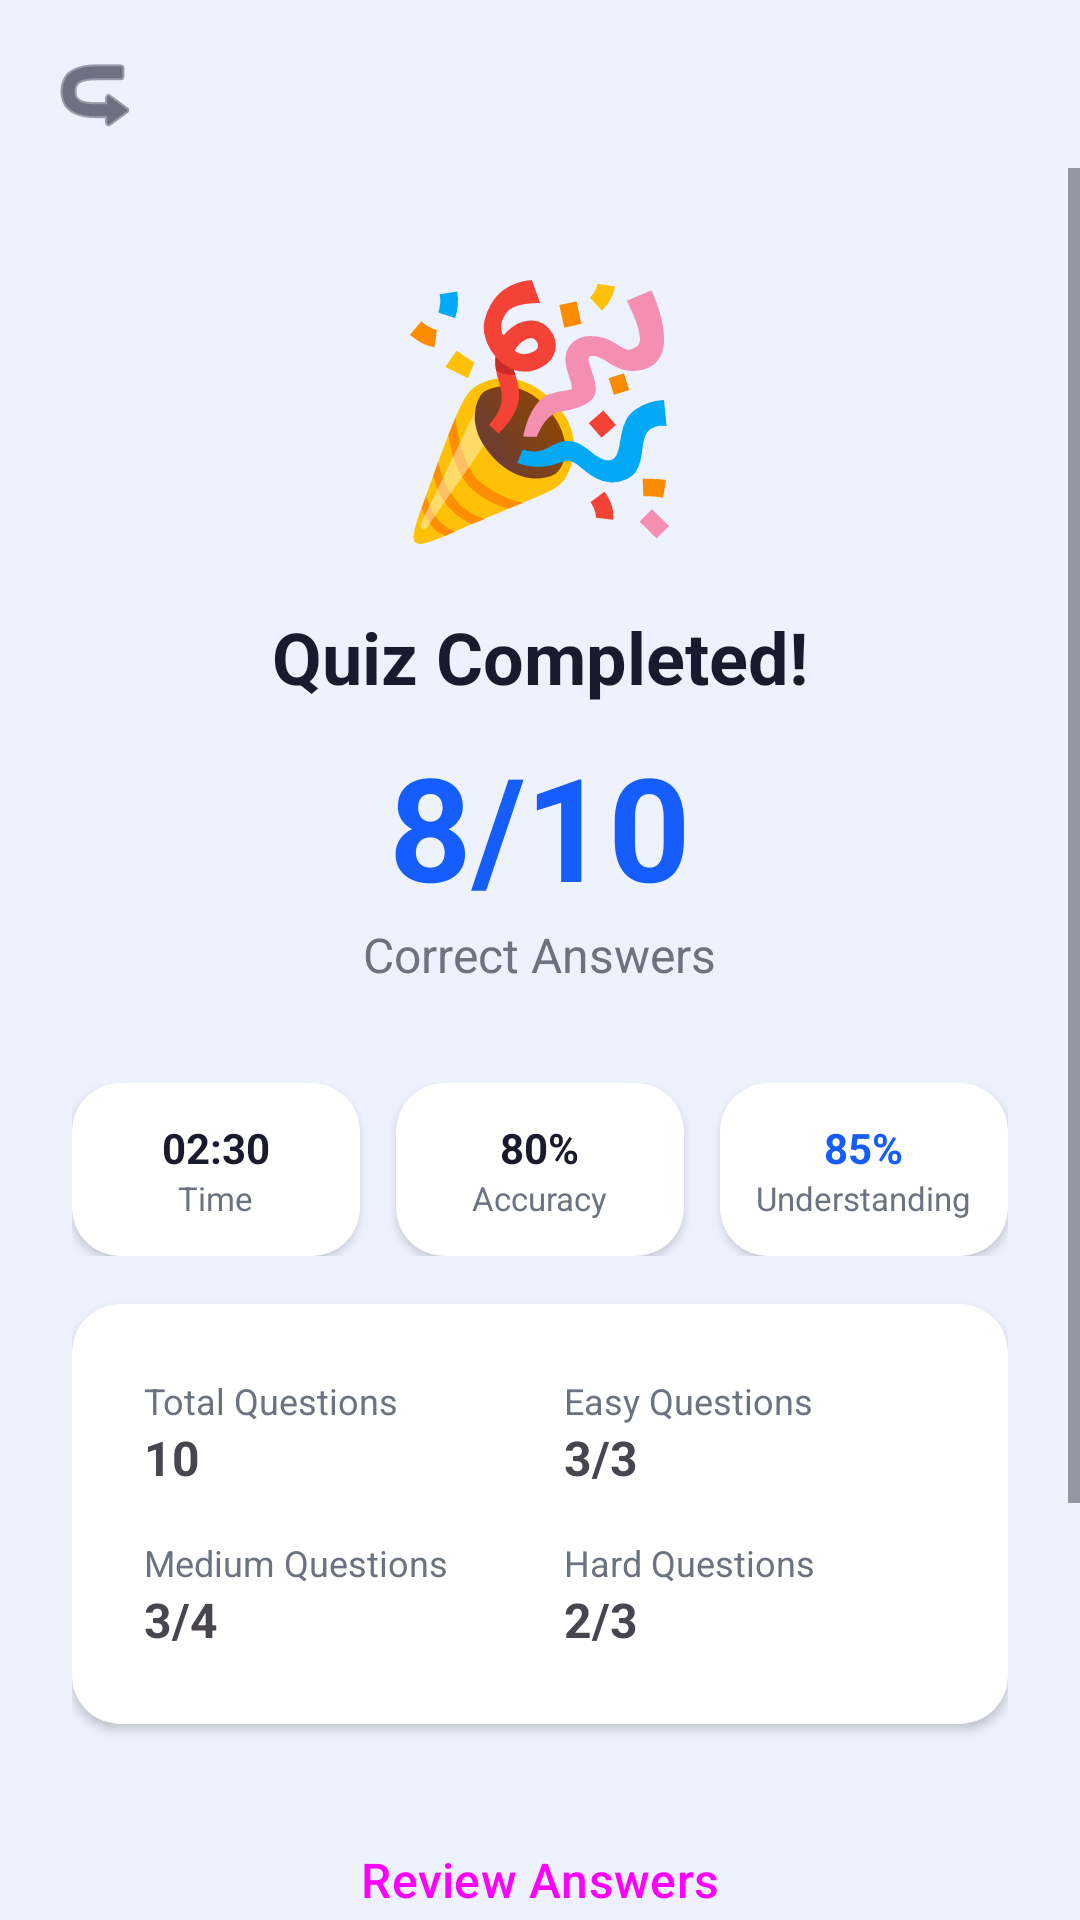

Android layout source for this screen:
<!-- AndroidManifest.xml: application theme Theme.MyApplication -->
<!-- res/layout/activity_quiz_result.xml -->
<?xml version="1.0" encoding="utf-8"?>
<androidx.constraintlayout.widget.ConstraintLayout xmlns:android="http://schemas.android.com/apk/res/android"
    xmlns:app="http://schemas.android.com/apk/res-auto"
    android:layout_width="match_parent"
    android:layout_height="match_parent"
    android:background="@color/background">

    <ImageButton
        android:id="@+id/btn_back"
        android:layout_width="48dp"
        android:layout_height="48dp"
        android:layout_marginStart="8dp"
        android:layout_marginTop="8dp"
        android:background="?android:attr/selectableItemBackgroundBorderless"
        android:src="@android:drawable/ic_menu_revert"
        android:rotation="180"
        app:layout_constraintStart_toStartOf="parent"
        app:layout_constraintTop_toTopOf="parent"
        app:tint="@color/on_surface" />

    <ScrollView
        android:layout_width="match_parent"
        android:layout_height="0dp"
        android:fillViewport="true"
        app:layout_constraintBottom_toBottomOf="parent"
        app:layout_constraintTop_toBottomOf="@id/btn_back">

    <LinearLayout
        android:layout_width="match_parent"
        android:layout_height="wrap_content"
        android:gravity="center"
        android:orientation="vertical"
        android:padding="24dp">

        <TextView
            android:id="@+id/tv_result_emoji"
            android:layout_width="wrap_content"
            android:layout_height="wrap_content"
            android:text="🎉"
            android:textSize="80sp" />

        <TextView
            android:id="@+id/tv_result_status"
            android:layout_width="wrap_content"
            android:layout_height="wrap_content"
            android:layout_marginTop="16dp"
            android:text="@string/quiz_completed"
            android:textColor="@color/on_surface"
            android:textSize="24sp"
            android:textStyle="bold" />

        <TextView
            android:id="@+id/tv_result_score"
            android:layout_width="wrap_content"
            android:layout_height="wrap_content"
            android:layout_marginTop="8dp"
            android:text="8/10"
            android:textColor="@color/primary"
            android:textSize="48sp"
            android:textStyle="bold" />

        <TextView
            android:layout_width="wrap_content"
            android:layout_height="wrap_content"
            android:text="@string/correct_answers"
            android:textColor="@color/on_surface_secondary"
            android:textSize="16sp" />

        <LinearLayout
            android:layout_width="match_parent"
            android:layout_height="wrap_content"
            android:layout_marginTop="32dp"
            android:orientation="horizontal">

            <androidx.cardview.widget.CardView
                android:layout_width="0dp"
                android:layout_height="wrap_content"
                android:layout_weight="1"
                android:layout_marginEnd="8dp"
                app:cardCornerRadius="16dp"
                app:cardElevation="2dp">
                <LinearLayout
                    android:layout_width="match_parent"
                    android:layout_height="wrap_content"
                    android:gravity="center"
                    android:orientation="vertical"
                    android:padding="12dp">
                    <TextView android:id="@+id/tv_result_time" android:layout_width="wrap_content" android:layout_height="wrap_content" android:text="02:30" android:textColor="@color/on_surface" android:textStyle="bold" />
                    <TextView android:layout_width="wrap_content" android:layout_height="wrap_content" android:text="@string/time_label" android:textColor="@color/on_surface_secondary" android:textSize="11sp" />
                </LinearLayout>
            </androidx.cardview.widget.CardView>

            <androidx.cardview.widget.CardView
                android:layout_width="0dp"
                android:layout_height="wrap_content"
                android:layout_weight="1"
                android:layout_marginHorizontal="4dp"
                app:cardCornerRadius="16dp"
                app:cardElevation="2dp">
                <LinearLayout
                    android:layout_width="match_parent"
                    android:layout_height="wrap_content"
                    android:gravity="center"
                    android:orientation="vertical"
                    android:padding="12dp">
                    <TextView android:id="@+id/tv_result_accuracy" android:layout_width="wrap_content" android:layout_height="wrap_content" android:text="80%" android:textColor="@color/on_surface" android:textStyle="bold" />
                    <TextView android:layout_width="wrap_content" android:layout_height="wrap_content" android:text="@string/accuracy_label" android:textColor="@color/on_surface_secondary" android:textSize="11sp" />
                </LinearLayout>
            </androidx.cardview.widget.CardView>

            <androidx.cardview.widget.CardView
                android:layout_width="0dp"
                android:layout_height="wrap_content"
                android:layout_weight="1"
                android:layout_marginStart="8dp"
                app:cardCornerRadius="16dp"
                app:cardElevation="2dp">
                <LinearLayout
                    android:layout_width="match_parent"
                    android:layout_height="wrap_content"
                    android:gravity="center"
                    android:orientation="vertical"
                    android:padding="12dp">
                    <TextView android:id="@+id/tv_result_understanding" android:layout_width="wrap_content" android:layout_height="wrap_content" android:text="85%" android:textColor="@color/primary" android:textStyle="bold" />
                    <TextView android:layout_width="wrap_content" android:layout_height="wrap_content" android:text="@string/understanding_label" android:textColor="@color/on_surface_secondary" android:textSize="11sp" />
                </LinearLayout>
            </androidx.cardview.widget.CardView>
        </LinearLayout>

        <androidx.cardview.widget.CardView
            android:layout_width="match_parent"
            android:layout_height="wrap_content"
            android:layout_marginTop="16dp"
            app:cardCornerRadius="16dp"
            app:cardElevation="2dp"
            app:cardBackgroundColor="@color/surface">
            <GridLayout
                android:layout_width="match_parent"
                android:layout_height="wrap_content"
                android:columnCount="2"
                android:rowCount="2"
                android:padding="16dp"
                android:alignmentMode="alignMargins">
                
                <LinearLayout android:layout_width="0dp" android:layout_height="wrap_content" android:layout_columnWeight="1" android:orientation="vertical" android:padding="8dp">
                    <TextView android:layout_width="wrap_content" android:layout_height="wrap_content" android:text="@string/total_questions_label" android:textSize="12sp" android:textColor="@color/on_surface_secondary" />
                    <TextView android:id="@+id/tv_stat_total" android:layout_width="wrap_content" android:layout_height="wrap_content" android:text="10" android:textStyle="bold" android:textSize="16sp" />
                </LinearLayout>

                <LinearLayout android:layout_width="0dp" android:layout_height="wrap_content" android:layout_columnWeight="1" android:orientation="vertical" android:padding="8dp">
                    <TextView android:layout_width="wrap_content" android:layout_height="wrap_content" android:text="@string/easy_questions_label" android:textSize="12sp" android:textColor="@color/on_surface_secondary" />
                    <TextView android:id="@+id/tv_stat_easy" android:layout_width="wrap_content" android:layout_height="wrap_content" android:text="3/3" android:textStyle="bold" android:textSize="16sp" />
                </LinearLayout>

                <LinearLayout android:layout_width="0dp" android:layout_height="wrap_content" android:layout_columnWeight="1" android:orientation="vertical" android:padding="8dp">
                    <TextView android:layout_width="wrap_content" android:layout_height="wrap_content" android:text="@string/medium_questions_label" android:textSize="12sp" android:textColor="@color/on_surface_secondary" />
                    <TextView android:id="@+id/tv_stat_medium" android:layout_width="wrap_content" android:layout_height="wrap_content" android:text="3/4" android:textStyle="bold" android:textSize="16sp" />
                </LinearLayout>

                <LinearLayout android:layout_width="0dp" android:layout_height="wrap_content" android:layout_columnWeight="1" android:orientation="vertical" android:padding="8dp">
                    <TextView android:layout_width="wrap_content" android:layout_height="wrap_content" android:text="@string/hard_questions_label" android:textSize="12sp" android:textColor="@color/on_surface_secondary" />
                    <TextView android:id="@+id/tv_stat_hard" android:layout_width="wrap_content" android:layout_height="wrap_content" android:text="2/3" android:textStyle="bold" android:textSize="16sp" />
                </LinearLayout>
            </GridLayout>
        </androidx.cardview.widget.CardView>


        
        <Button
            android:id="@+id/btn_review"
            style="@style/Widget.Material3.Button.TonalButton"
            android:layout_width="match_parent"
            android:layout_height="56dp"
            android:layout_marginTop="24dp"
            android:text="@string/review_quiz"
            android:textAllCaps="false"
            android:textSize="16sp"
            app:cornerRadius="16dp" />

        <Button
            android:id="@+id/btn_retry_wrong"
            style="@style/Widget.Material3.Button.TonalButton"
            android:layout_width="match_parent"
            android:layout_height="56dp"
            android:layout_marginTop="8dp"
            android:text="@string/retry_wrong"
            android:textAllCaps="false"
            android:textSize="16sp"
            app:cornerRadius="16dp" />

        <Button
            android:id="@+id/btn_done"
            android:layout_width="match_parent"
            android:layout_height="56dp"
            android:layout_marginTop="8dp"
            android:layout_marginBottom="16dp"
            android:text="@string/btn_done"
            android:textAllCaps="false"
            android:textSize="16sp"
            android:textStyle="bold"
            app:cornerRadius="16dp" />

    </LinearLayout>
    </ScrollView>

</androidx.constraintlayout.widget.ConstraintLayout>
<!-- resources referenced by this layout -->
<resources>
  <color name="background">#EEF2FF</color>
  <color name="on_surface">#1A1A2E</color>
  <color name="on_surface_secondary">#6B7280</color>
  <color name="primary">#155DFC</color>
  <color name="surface">#FFFFFF</color>
  <string name="accuracy_label">Accuracy</string>
  <string name="btn_done">Done</string>
  <string name="correct_answers">Correct Answers</string>
  <string name="easy_questions_label">Easy Questions</string>
  <string name="hard_questions_label">Hard Questions</string>
  <string name="medium_questions_label">Medium Questions</string>
  <string name="quiz_completed">Quiz Completed!</string>
  <string name="retry_wrong">Retry Wrong Questions</string>
  <string name="review_quiz">Review Answers</string>
  <string name="time_label">Time</string>
  <string name="total_questions_label">Total Questions</string>
  <string name="understanding_label">Understanding</string>
  <style name="Theme.MyApplication" parent="Base.Theme.MyApplication" />
  <style name="Base.Theme.MyApplication" parent="Theme.Material3.DayNight.NoActionBar">
          
          <item name="colorPrimary">@color/primary</item>
          <item name="colorOnPrimary">@color/on_primary</item>
          <item name="colorPrimaryContainer">@color/primary_container</item>
          <item name="colorOnPrimaryContainer">@color/on_primary_container</item>
          
          <item name="colorSecondary">@color/secondary</item>
          <item name="colorOnSecondary">@color/on_secondary</item>
          <item name="colorSecondaryContainer">@color/secondary_container</item>
          <item name="colorOnSecondaryContainer">@color/on_secondary_container</item>
          
          <item name="colorTertiary">@color/tertiary</item>
          <item name="colorOnTertiary">@color/on_tertiary</item>
          <item name="colorTertiaryContainer">@color/tertiary_container</item>
          <item name="colorOnTertiaryContainer">@color/on_tertiary_container</item>
          
          <item name="colorError">@color/error</item>
          <item name="colorOnError">@color/on_error</item>
          
          <item name="colorSurface">@color/surface</item>
          <item name="colorOnSurface">@color/on_surface</item>
          <item name="colorOnSurfaceVariant">@color/on_surface_variant</item>
          <item name="colorOutline">@color/outline</item>
          <item name="colorOutlineVariant">@color/outline_variant</item>
  
          
          <item name="android:windowBackground">@color/background</item>
          <item name="android:statusBarColor">@color/background</item>
          <item name="android:windowLightStatusBar">true</item>
  
          
          <item name="shapeAppearanceLargeComponent">@style/ShapeAppearance.MyApplication.Large</item>
          <item name="shapeAppearanceMediumComponent">@style/ShapeAppearance.MyApplication.Medium</item>
      </style>
  <color name="on_primary">#FFFFFF</color>
  <color name="primary_container">#DBEAFE</color>
  <color name="on_primary_container">#155DFC</color>
  <color name="secondary">#FF6900</color>
  <color name="on_secondary">#FFFFFF</color>
  <color name="secondary_container">#FFEDD5</color>
  <color name="on_secondary_container">#FF6900</color>
  <color name="tertiary">#9810FA</color>
  <color name="on_tertiary">#FFFFFF</color>
  <color name="tertiary_container">#F3E8FF</color>
  <color name="on_tertiary_container">#9810FA</color>
  <color name="error">#EF4444</color>
  <color name="on_error">#FFFFFF</color>
  <color name="on_surface_variant">#6B7280</color>
  <color name="outline">#E5E7EB</color>
  <color name="outline_variant">#D1D5DC</color>
  <style name="ShapeAppearance.MyApplication.Large" parent="ShapeAppearance.Material3.SmallComponent">
          <item name="cornerSize">16dp</item>
      </style>
  <style name="ShapeAppearance.MyApplication.Medium" parent="ShapeAppearance.Material3.SmallComponent">
          <item name="cornerSize">14dp</item>
      </style>
</resources>
